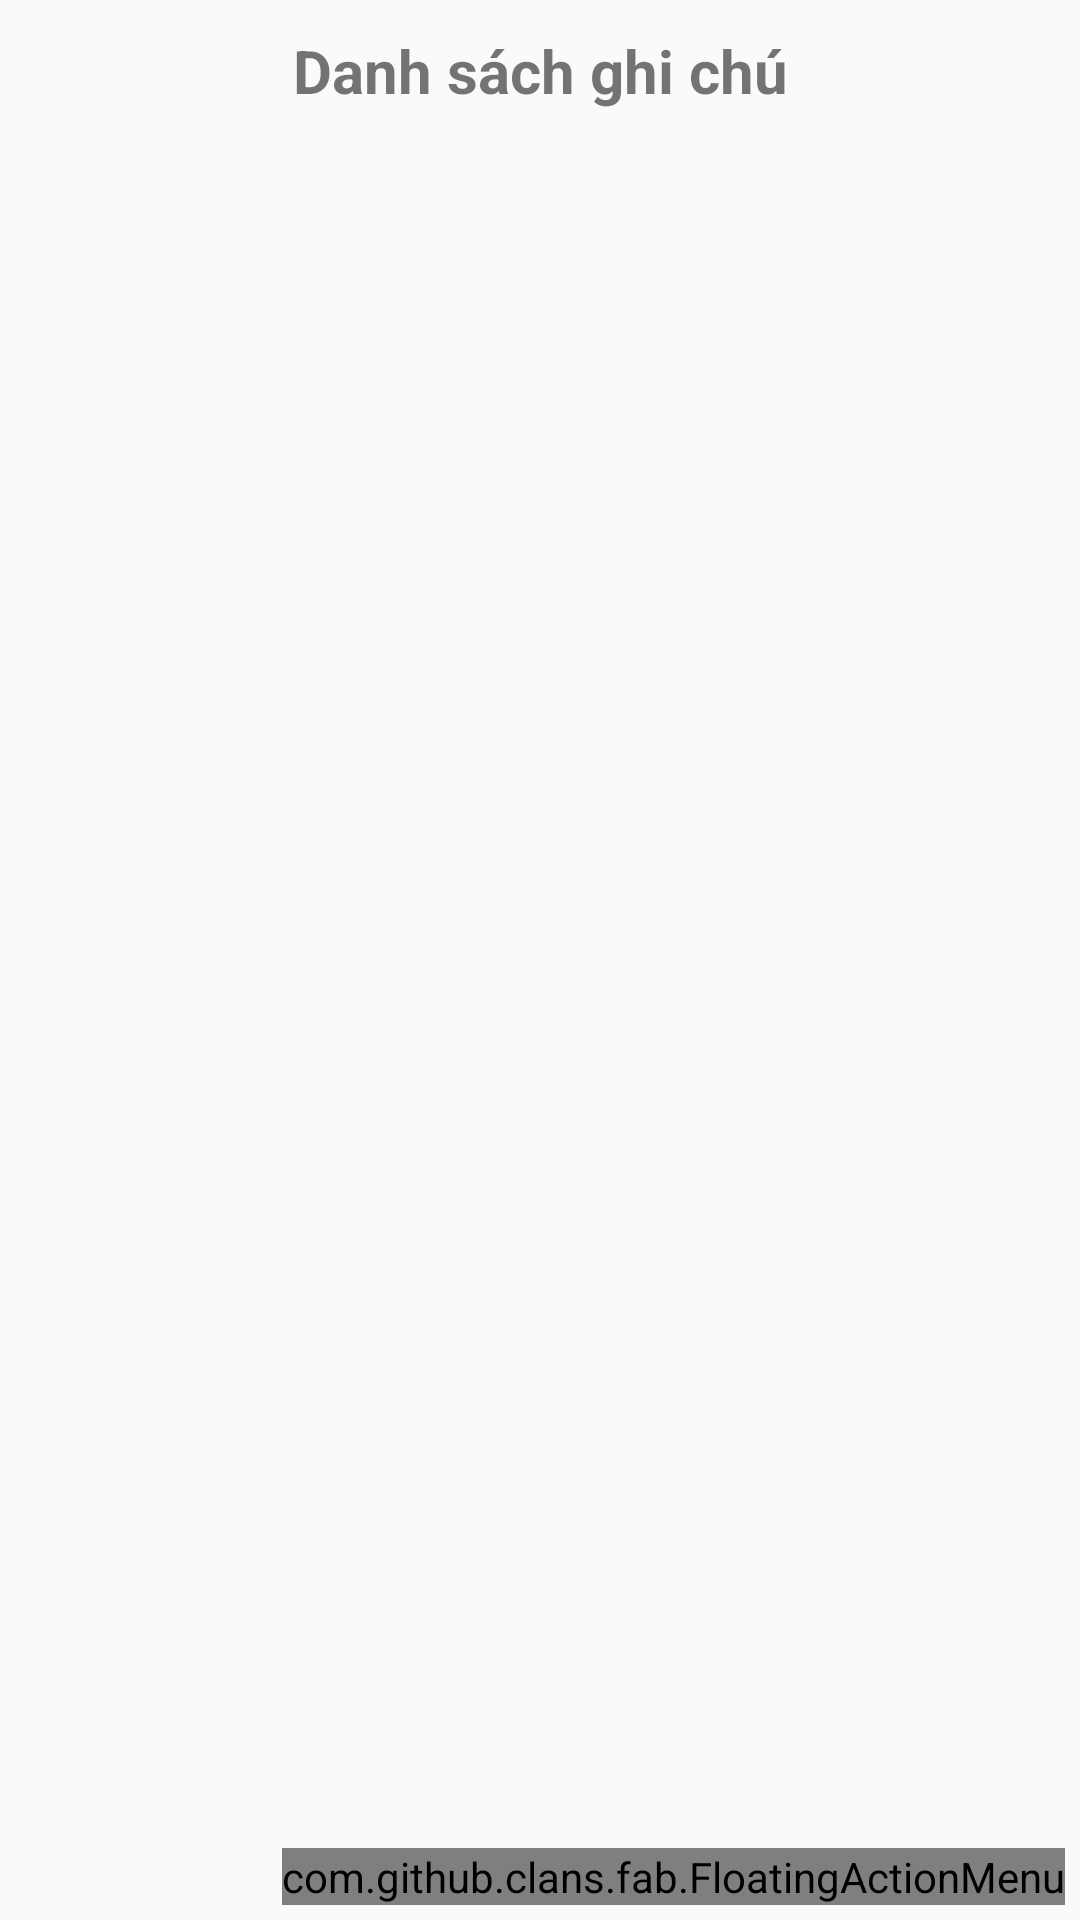

Android layout source for this screen:
<!-- AndroidManifest.xml: application theme AppTheme -->
<!-- res/layout/fragment_tab__ghi_chu_.xml -->
<?xml version="1.0" encoding="utf-8"?>
<RelativeLayout xmlns:android="http://schemas.android.com/apk/res/android"
    xmlns:tools="http://schemas.android.com/tools"
    android:layout_width="match_parent"
    android:layout_height="match_parent"
    android:gravity="center"
    xmlns:fab="http://schemas.android.com/apk/res-auto"
    tools:context=".chichu.FileGhiChu">

    <TextView
        android:id="@+id/text"
        android:layout_width="match_parent"
        android:layout_height="wrap_content"
        android:layout_alignParentStart="true"
        android:layout_alignParentEnd="true"
        android:layout_marginStart="0dp"
        android:layout_marginEnd="0dp"
        android:gravity="center"
        android:paddingTop="10dp"
        android:text="Danh sách ghi chú"
        android:textSize="20dp"
        android:textStyle="bold" />

    <RelativeLayout
        android:layout_below="@+id/text"
        android:layout_width="match_parent"
        android:layout_height="match_parent"
       >

        <ListView
            android:paddingLeft="30dp"
            android:paddingEnd="30dp"
            android:paddingTop="5dp"
            android:paddingBottom="5dp"
            android:id="@+id/listView"
            android:layout_width="match_parent"
            android:layout_height="match_parent"
            android:layout_alignParentStart="true"
            android:layout_alignParentEnd="true"

          />

        <com.github.clans.fab.FloatingActionMenu
            android:id="@+id/addnote"
            android:layout_width="wrap_content"
            android:layout_height="wrap_content"
            android:layout_alignParentEnd="true"
            android:layout_alignParentRight="true"
            android:layout_alignParentBottom="true"
            android:layout_marginEnd="5dp"
            android:layout_marginBottom="5dp"
            fab:menu_backgroundColor="@android:color/transparent"
            fab:menu_colorNormal="#3E4467"
            fab:menu_colorPressed="#ABD2D8"
            fab:menu_colorRipple="#99FFFFFF"
            fab:menu_icon="@drawable/fab_add"
            fab:menu_labels_colorNormal="#3E4467"
            fab:menu_labels_hideAnimation="@anim/fab_slide_out_to_right" />
    </RelativeLayout>


</RelativeLayout>
<!-- resources referenced by this layout -->
<resources>
  <style name="AppTheme" parent="Theme.AppCompat.Light.DarkActionBar">
  
          <item name="colorPrimary">#3E4467</item>
  
          <item name="colorAccent">#3E4467</item>
      </style>
</resources>
